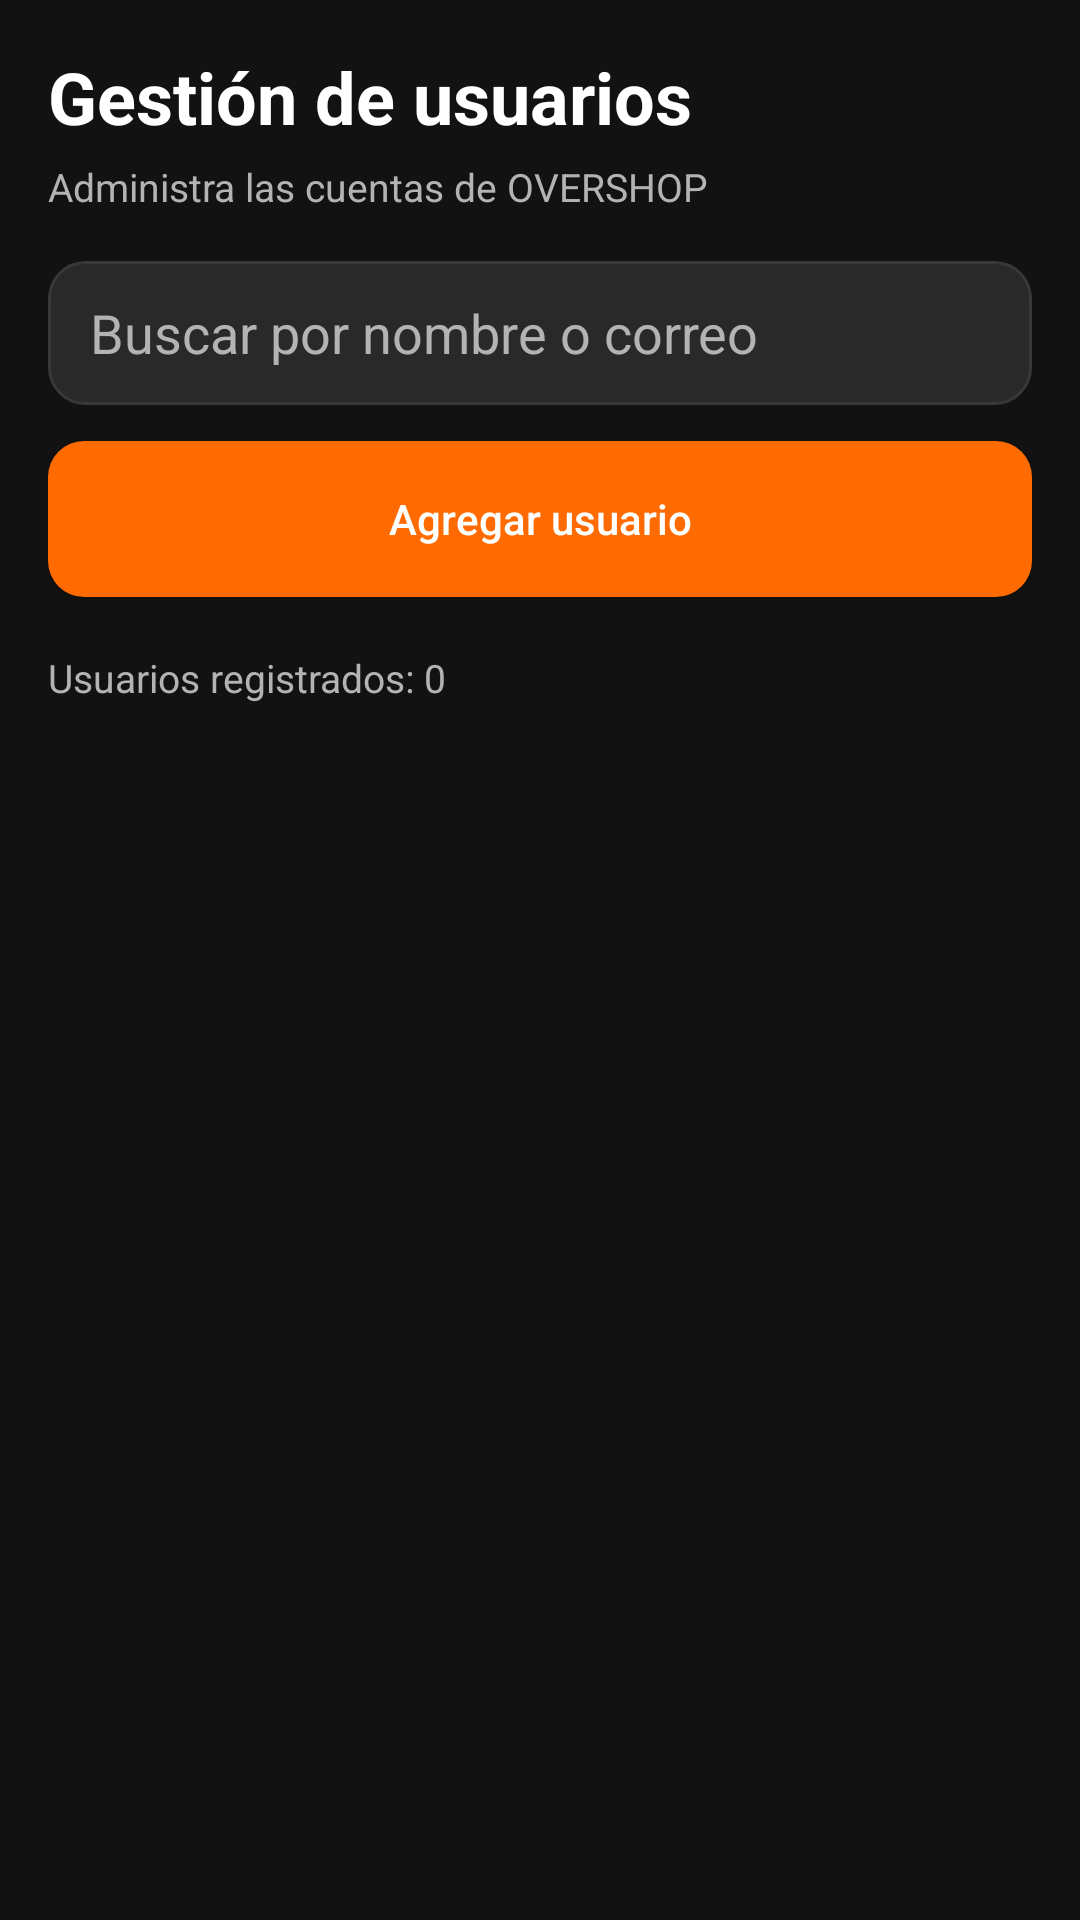

Produce the Android XML layout that renders to this screen, including the resource entries it uses.
<!-- AndroidManifest.xml: application theme Theme.Overshop -->
<!-- res/layout/fragment_admin_users.xml -->
<?xml version="1.0" encoding="utf-8"?>
<LinearLayout xmlns:android="http://schemas.android.com/apk/res/android"
    android:layout_width="match_parent"
    android:layout_height="match_parent"
    android:orientation="vertical"
    android:background="@color/overshop_background"
    android:padding="16dp">

    <TextView
        android:layout_width="match_parent"
        android:layout_height="wrap_content"
        android:text="Gestión de usuarios"
        android:textColor="@color/overshop_white"
        android:textSize="24sp"
        android:textStyle="bold" />

    <TextView
        android:layout_width="match_parent"
        android:layout_height="wrap_content"
        android:layout_marginTop="5dp"
        android:layout_marginBottom="16dp"
        android:text="Administra las cuentas de OVERSHOP"
        android:textColor="@color/overshop_text_secondary"
        android:textSize="13sp" />

    <EditText
        android:id="@+id/etSearchUser"
        android:layout_width="match_parent"
        android:layout_height="48dp"
        android:background="@drawable/bg_input"
        android:hint="Buscar por nombre o correo"
        android:paddingHorizontal="14dp"
        android:textColor="@color/overshop_white"
        android:textColorHint="@color/overshop_text_secondary"
        android:singleLine="true"
        android:inputType="text" />

    <Button
        android:id="@+id/btnAddUser"
        android:layout_width="match_parent"
        android:layout_height="@dimen/button_height"
        android:layout_marginTop="12dp"
        android:background="@drawable/bg_button_primary"
        android:text="Agregar usuario"
        android:textAllCaps="false"
        android:textColor="@color/overshop_white" />

    <TextView
        android:id="@+id/tvUserCount"
        android:layout_width="match_parent"
        android:layout_height="wrap_content"
        android:layout_marginTop="18dp"
        android:layout_marginBottom="10dp"
        android:text="Usuarios registrados: 0"
        android:textColor="@color/overshop_text_secondary"
        android:textSize="13sp" />

    <androidx.recyclerview.widget.RecyclerView
        android:id="@+id/rvAdminUsers"
        android:layout_width="match_parent"
        android:layout_height="0dp"
        android:layout_weight="1"
        android:clipToPadding="false"
        android:paddingBottom="12dp" />

</LinearLayout>
<!-- resources referenced by this layout -->
<resources>
  <color name="overshop_background">#121212</color>
  <color name="overshop_text_secondary">#B3B3B3</color>
  <color name="overshop_white">#FFFFFF</color>
  <dimen name="button_height">52dp</dimen>
  <!-- drawable bg_button_primary (drawable) -->
  <shape xmlns:android="http://schemas.android.com/apk/res/android"
      android:shape="rectangle">
  
      <solid android:color="@color/overshop_orange"/>
  
      <corners android:radius="@dimen/radius_medium"/>
  
  </shape>
  <!-- drawable bg_input (drawable) -->
  <shape xmlns:android="http://schemas.android.com/apk/res/android"
      android:shape="rectangle">
  
      <solid android:color="@color/overshop_card"/>
  
      <corners android:radius="@dimen/radius_medium"/>
  
      <stroke
          android:width="1dp"
          android:color="@color/overshop_border"/>
  
  </shape>
  <style name="Theme.Overshop" parent="Base.Theme.Overshop" />
  <color name="overshop_orange">#FF6B00</color>
  <dimen name="radius_medium">12dp</dimen>
  <color name="overshop_card">#292929</color>
  <color name="overshop_border">#383838</color>
  <style name="Base.Theme.Overshop" parent="Theme.Material3.DayNight.NoActionBar">
  
          
          <item name="colorPrimary">@color/overshop_orange</item>
          <item name="colorOnPrimary">@color/overshop_black</item>
  
          <item name="colorSecondary">@color/overshop_orange_dark</item>
          <item name="colorOnSecondary">@color/overshop_white</item>
  
          
          <item name="colorSurface">@color/overshop_surface</item>
          <item name="colorOnSurface">@color/overshop_white</item>
  
          
          <item name="android:windowBackground">@color/overshop_background</item>
  
          
          <item name="android:statusBarColor">@color/overshop_black</item>
          <item name="android:windowLightStatusBar">false</item>
  
          
          <item name="android:navigationBarColor">@color/overshop_black</item>
  
          
          <item name="android:colorAccent">@color/overshop_orange</item>
  
      </style>
  <color name="overshop_black">#0B0B0B</color>
  <color name="overshop_orange_dark">#E65C00</color>
  <color name="overshop_surface">#1E1E1E</color>
</resources>
